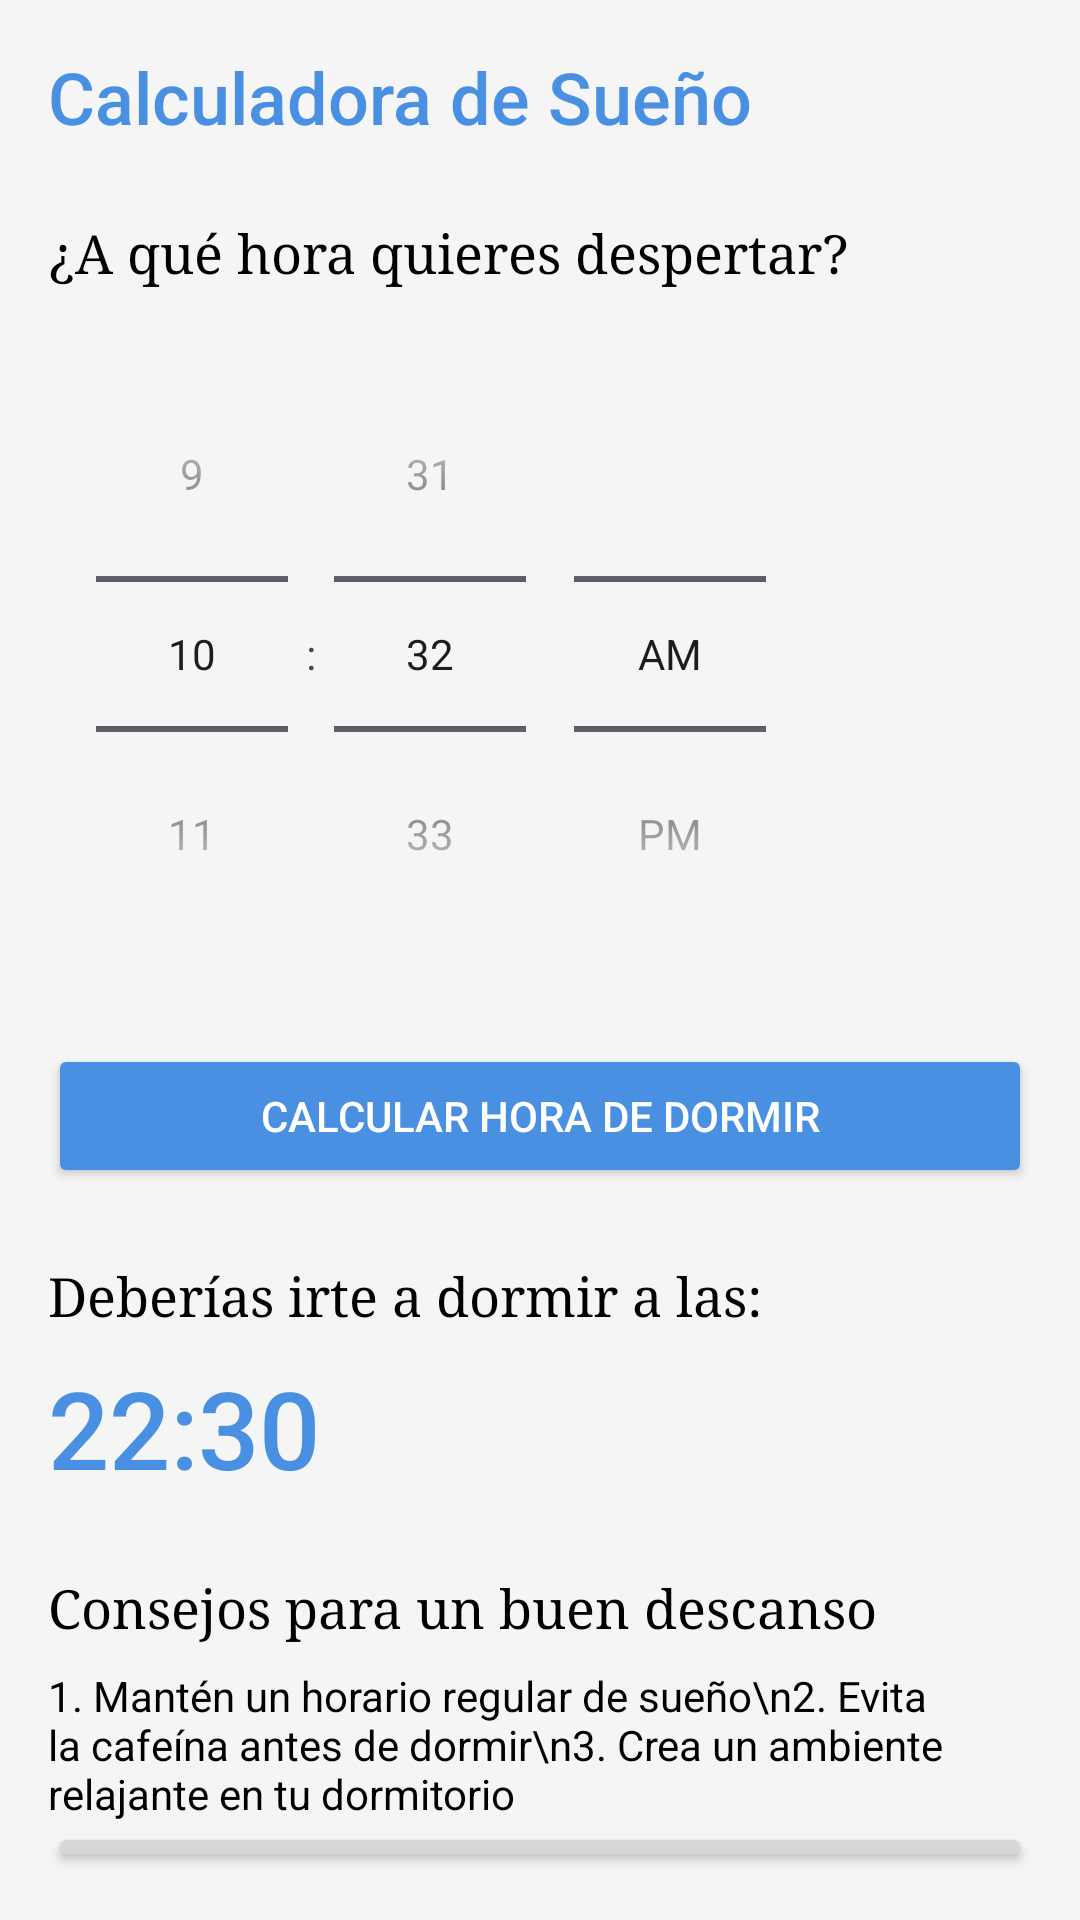

Android layout source for this screen:
<!-- AndroidManifest.xml: application theme Theme.DiseñoAplicacionBienestar -->
<!-- res/layout/activity_sleep_calculator.xml -->
<?xml version="1.0" encoding="utf-8"?>
<LinearLayout
    xmlns:android="http://schemas.android.com/apk/res/android"
    android:layout_width="match_parent"
    android:layout_height="match_parent"
    android:orientation="vertical"
    android:padding="16dp"
    android:background="#F5F5F5">

    <TextView
        android:layout_width="wrap_content"
        android:layout_height="wrap_content"
        android:text="Calculadora de Sueño"
        android:textSize="24sp"
        android:textColor="#4A90E2"
        android:fontFamily="sans-serif-medium"
        android:layout_marginBottom="24dp"/>

    <TextView
        android:layout_width="wrap_content"
        android:layout_height="wrap_content"
        android:text="¿A qué hora quieres despertar?"
        android:textSize="18sp"
        android:textColor="#000000"
        android:fontFamily="serif"
        android:layout_marginBottom="16dp"/>

    <TimePicker
        android:id="@+id/TimePicker"
        android:layout_width="wrap_content"
        android:layout_height="wrap_content"
        android:layout_marginBottom="24dp"
        android:timePickerMode="spinner" />

    <Button
        android:id="@+id/btnCalcular"
        android:layout_width="match_parent"
        android:layout_height="wrap_content"
        android:layout_marginBottom="24dp"
        android:backgroundTint="#4A90E2"
        android:text="Calcular hora de dormir"
        android:textColor="#FFFFFF" />

    <TextView
        android:layout_width="wrap_content"
        android:layout_height="wrap_content"
        android:text="Deberías irte a dormir a las:"
        android:textSize="18sp"
        android:textColor="#000000"
        android:fontFamily="serif"
        android:layout_marginBottom="8dp"/>

    <TextView
        android:id="@+id/textResultado"
        android:layout_width="wrap_content"
        android:layout_height="wrap_content"
        android:layout_marginBottom="24dp"
        android:fontFamily="sans-serif-medium"
        android:text="22:30"
        android:textColor="#4A90E2"
        android:textSize="36sp" />

    <TextView
        android:layout_width="wrap_content"
        android:layout_height="wrap_content"
        android:text="Consejos para un buen descanso"
        android:textSize="18sp"
        android:textColor="#000000"
        android:fontFamily="serif"
        android:layout_marginBottom="8dp"/>

    <TextView
        android:layout_width="match_parent"
        android:layout_height="wrap_content"
        android:text="1. Mantén un horario regular de sueño\n2. Evita la cafeína antes de dormir\n3. Crea un ambiente relajante en tu dormitorio"
        android:textSize="14sp"
        android:textColor="#000000"
        android:fontFamily="sans-serif"/>

    <Button
        android:id="@+id/btnVolver"
        android:layout_width="match_parent"
        android:layout_height="wrap_content"
        android:text="Volver" />

</LinearLayout>
<!-- resources referenced by this layout -->
<resources>
  <style name="Theme.DiseñoAplicacionBienestar" parent="Base.Theme.DiseñoAplicacionBienestar" />
  <style name="Base.Theme.DiseñoAplicacionBienestar" parent="Theme.Material3.DayNight.NoActionBar">
          
          
      </style>
</resources>
